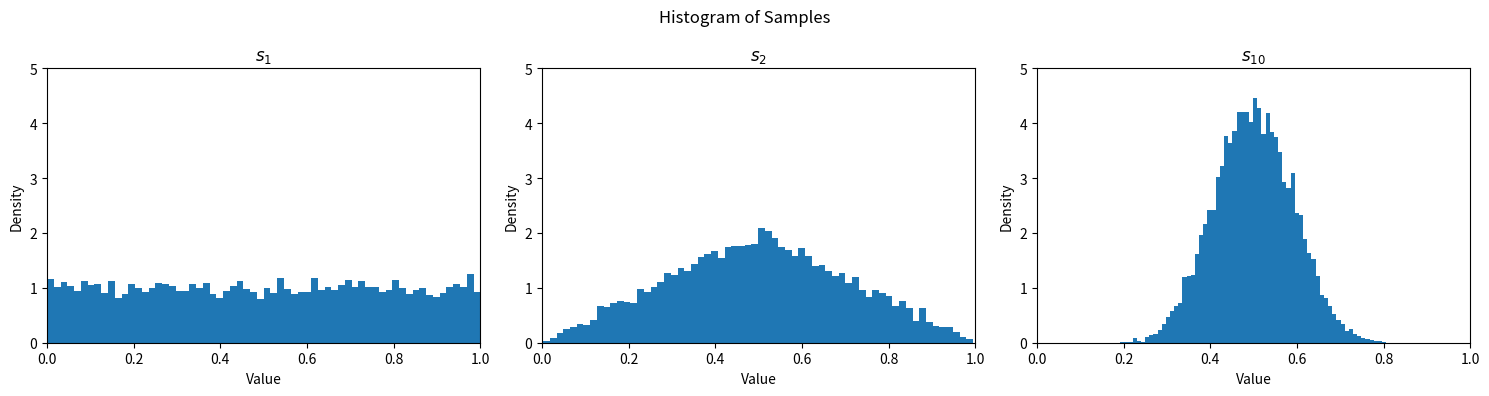

Generate this figure with matplotlib:
import numpy as np
import matplotlib.pyplot as plt


def gather_uniform_samples(n: int) -> np.ndarray:
    """Generates N samples from uniform distribution U[0, 1].

    Args:
        n: Number of samples to generate.

    Returns:
        A vector of N samples from U[0, 1].
    """
    return np.random.uniform(low=0.0, high=1.0, size=n)


def plot_histograms(all_samples: np.ndarray, plot_indices: list[int]) -> None:
    """Plot histograms for specified sample sets.

    Args:
        all_samples: Array of shape (m, n) containing all sample sets.
        plot_indices: List of indices to plot.
    """
    fig, axes = plt.subplots(1, len(plot_indices), figsize=(15, 4))
    fig.suptitle("Histogram of Samples")

    # Plot each histogram
    for i, idx in enumerate(plot_indices):
        axes[i].hist(all_samples[idx], bins=64, density=True)
        axes[i].set_xlim(0, 1)
        axes[i].set_ylim(0, 5)
        axes[i].set_title(f"$s_{{{idx + 1}}}$")
        axes[i].set_xlabel("Value")
        axes[i].set_ylabel("Density")

    plt.tight_layout()
    plt.show()


def main():
    # The number of samples that are gathered in each sample set
    n = 10_000

    # The number of sample sets
    m = 10

    # All the sample sets
    sample_sets = np.zeros((m, n))
    for i in range(m):
        sample_sets[i] = gather_uniform_samples(n)

    # The accumulation of samples
    s = np.zeros((m, n))
    for i in range(m):
        s[i] = np.average(sample_sets[: (i + 1)], axis=0)

    plot_histograms(s, [0, 1, 9])


if __name__ == "__main__":
    main()
